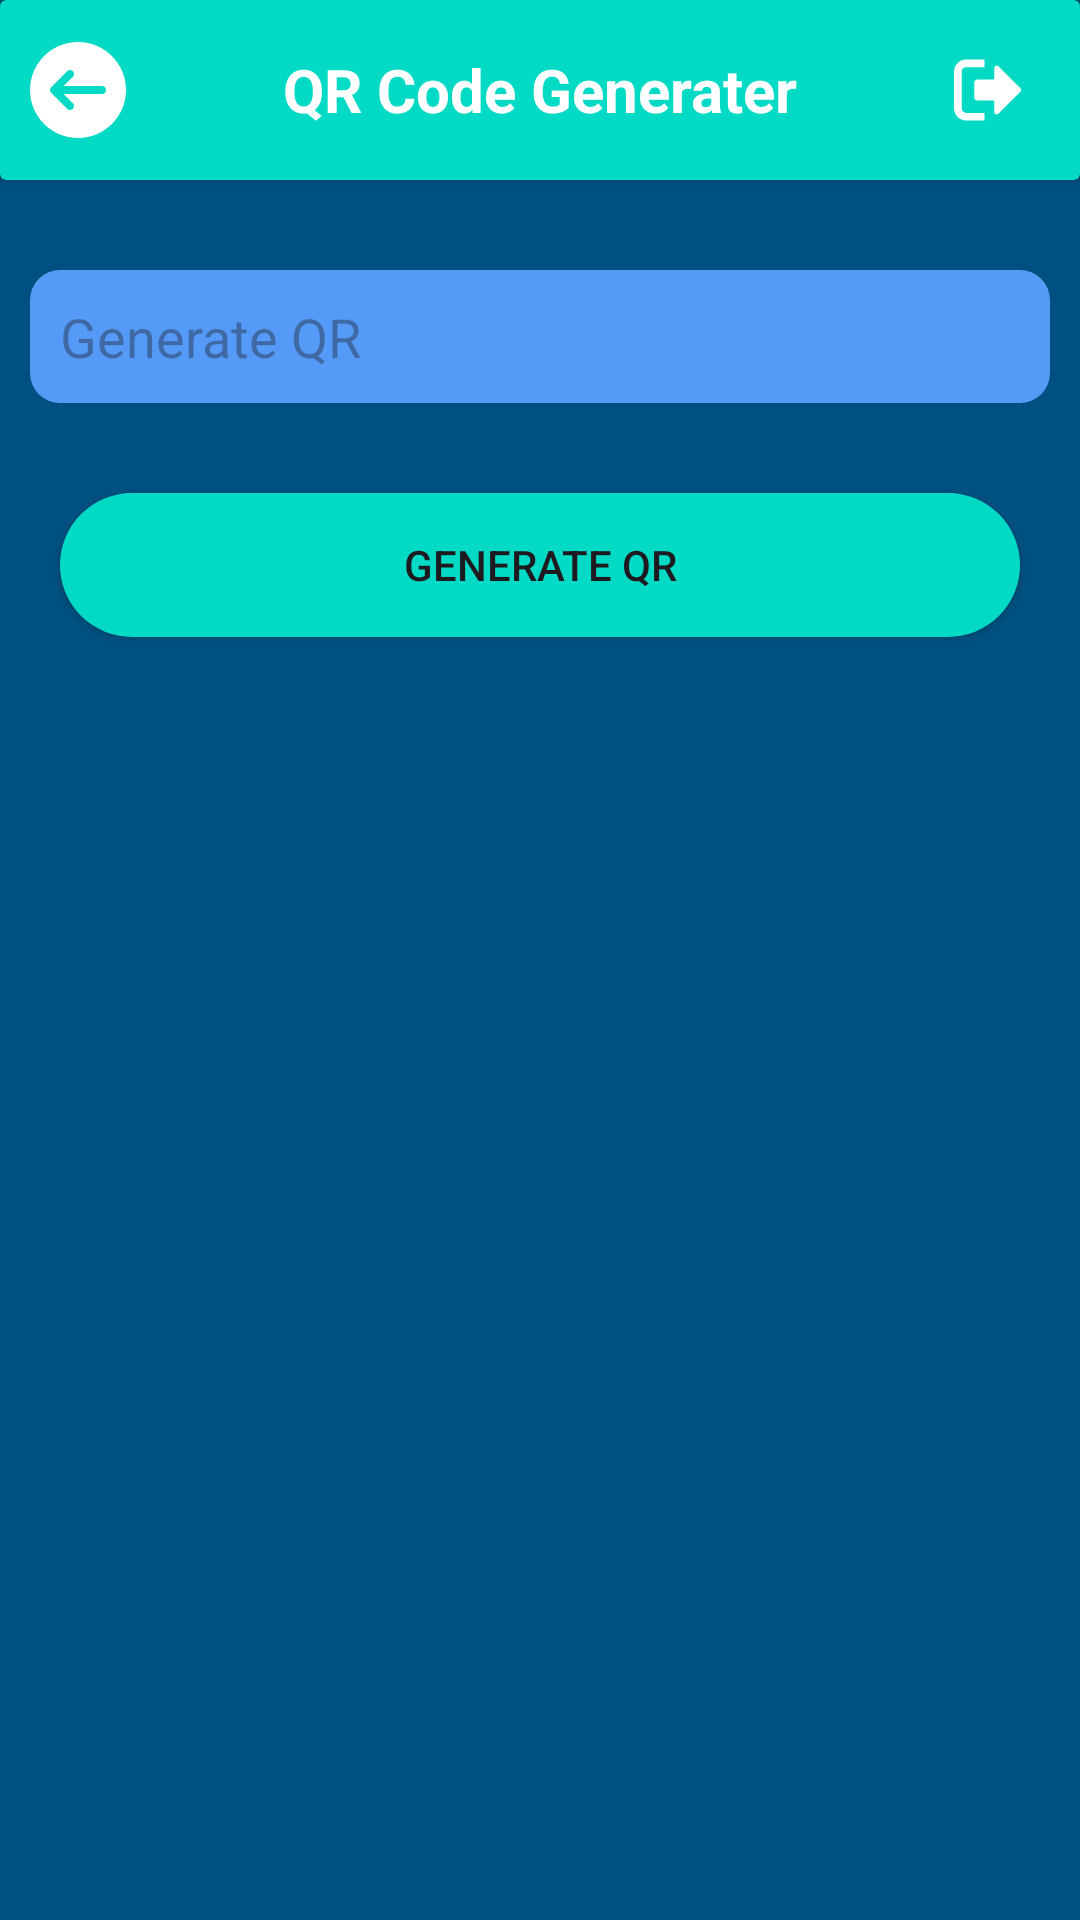

Reconstruct the res/layout file that produces this screen, plus the resources it refers to.
<!-- AndroidManifest.xml: application theme Theme.DocVerifyPro -->
<!-- res/layout/activity_qrcode_generater.xml -->
<?xml version="1.0" encoding="utf-8"?>
<androidx.constraintlayout.widget.ConstraintLayout xmlns:android="http://schemas.android.com/apk/res/android"
    xmlns:app="http://schemas.android.com/apk/res-auto"
    xmlns:tools="http://schemas.android.com/tools"
    android:id="@+id/main"
    android:layout_width="match_parent"
    android:layout_height="match_parent"
    android:background="@color/background"
    tools:context=".QRCodeGenerater">

    <LinearLayout
        android:layout_width="match_parent"
        android:layout_height="wrap_content"
        android:orientation="vertical"
        app:layout_constraintEnd_toEndOf="parent"
        app:layout_constraintStart_toStartOf="parent"
        app:layout_constraintTop_toTopOf="parent">

        <androidx.cardview.widget.CardView
            android:id="@+id/cardView"
            android:layout_width="match_parent"
            android:layout_height="60sp"
            app:cardBackgroundColor="@color/teal_200">

            <LinearLayout
                android:layout_width="match_parent"
                android:layout_height="match_parent">

                <ImageButton
                    android:id="@+id/backBTN"
                    android:layout_width="wrap_content"
                    android:layout_height="wrap_content"
                    android:layout_gravity="center_vertical"
                    android:layout_marginLeft="10sp"
                    android:background="#00FFFFFF"
                    android:contentDescription="Home"
                    android:src="@drawable/back_svg"
                    tools:ignore="TouchTargetSizeCheck" />

                <TextView
                    android:layout_width="wrap_content"
                    android:layout_height="wrap_content"
                    android:layout_gravity="center"
                    android:layout_weight="1"
                    android:text="QR Code Generater"
                    android:textAlignment="center"
                    android:textColor="@color/white"
                    android:textSize="20sp"
                    android:textStyle="bold" />

                <ImageButton
                    android:id="@+id/logoutBTN"
                    android:layout_width="wrap_content"
                    android:layout_height="wrap_content"
                    android:layout_gravity="center_vertical"
                    android:layout_marginEnd="10sp"
                    android:background="#00FFFFFF"
                    android:src="@drawable/logout" />

            </LinearLayout>
        </androidx.cardview.widget.CardView>

        <ScrollView
            android:layout_width="match_parent"
            android:layout_height="wrap_content">
            <LinearLayout
                android:layout_width="match_parent"
                android:layout_height="wrap_content"
                android:layout_marginTop="20sp"
                android:orientation="vertical">
                <EditText
                    android:id="@+id/editTextInput"
                    android:layout_width="match_parent"
                    android:layout_height="wrap_content"
                    android:layout_margin="10sp"
                    android:padding="10sp"
                    android:background="@drawable/drop_down_field"
                    android:hint="Generate QR"/>

                <androidx.appcompat.widget.AppCompatButton
                    android:id="@+id/generateQrButton"
                    android:layout_width="match_parent"
                    android:layout_height="wrap_content"
                    android:layout_margin="20sp"
                    android:background="@drawable/button_background"
                    android:text="Generate Qr"/>

                <ImageView
                    android:id="@+id/imageQrCode"
                    android:layout_width="match_parent"
                    android:layout_height="wrap_content"
                    android:layout_gravity="center"
                    android:contentDescription="Generated Qr Code"/>
            </LinearLayout>
        </ScrollView>

    </LinearLayout>

</androidx.constraintlayout.widget.ConstraintLayout>
<!-- resources referenced by this layout -->
<resources>
  <color name="background">#005181</color>
  <color name="teal_200">#FF03DAC5</color>
  <color name="white">#FFFFFFFF</color>
  <!-- drawable back_svg (drawable) -->
  <vector xmlns:android="http://schemas.android.com/apk/res/android" android:height="32dp" android:viewportHeight="512" android:viewportWidth="512" android:width="32dp">
        
      <path android:fillColor="@color/white" android:pathData="M256,0C114.84,0 0,114.84 0,256s114.84,256 256,256s256,-114.84 256,-256S397.16,0 256,0zM384,277.33H179.5l48.92,48.92c8.34,8.34 8.34,21.82 0,30.17c-4.16,4.16 -9.62,6.25 -15.08,6.25c-5.46,0 -10.92,-2.09 -15.08,-6.25l-85.33,-85.33c-1.96,-1.96 -3.52,-4.31 -4.61,-6.93c-2.15,-5.2 -2.15,-11.09 0,-16.3c1.09,-2.62 2.64,-4.97 4.61,-6.93l85.33,-85.33c8.34,-8.34 21.82,-8.34 30.17,0s8.34,21.82 0,30.17l-48.92,48.92H384c11.78,0 21.33,9.56 21.33,21.33S395.78,277.33 384,277.33z"/>
  </vector>
  <!-- drawable button_background (drawable) -->
  <?xml version="1.0" encoding="utf-8"?>
  <shape xmlns:android="http://schemas.android.com/apk/res/android">
      <gradient android:type="linear" android:startColor="@color/teal_200" android:endColor="@color/teal_200" android:angle="45"/>
  
      <corners android:radius="30sp"/>
  </shape>
  <!-- drawable drop_down_field (drawable) -->
  <?xml version="1.0" encoding="utf-8"?>
  <shape xmlns:android="http://schemas.android.com/apk/res/android">
  
      <solid android:color="@color/light_blue"/>
      <corners android:radius="10dp"/>
  
  </shape>
  <!-- drawable logout (drawable) -->
  <vector xmlns:android="http://schemas.android.com/apk/res/android"
      android:width="32dp"
      android:height="32dp"
      android:viewportWidth="32"
      android:viewportHeight="32">
    <path
        android:pathData="M0,9.875v12.219c0,1.125 0.469,2.125 1.219,2.906 0.75,0.75 1.719,1.156 2.844,1.156h6.125v-2.531h-6.125c-0.844,0 -1.5,-0.688 -1.5,-1.531v-12.219c0,-0.844 0.656,-1.5 1.5,-1.5h6.125v-2.563h-6.125c-1.125,0 -2.094,0.438 -2.844,1.188 -0.75,0.781 -1.219,1.75 -1.219,2.875zM6.719,13.563v4.875c0,0.563 0.5,1.031 1.063,1.031h5.656v3.844c0,0.344 0.188,0.625 0.5,0.781 0.125,0.031 0.25,0.031 0.313,0.031 0.219,0 0.406,-0.063 0.563,-0.219l7.344,-7.344c0.344,-0.281 0.313,-0.844 0,-1.156l-7.344,-7.313c-0.438,-0.469 -1.375,-0.188 -1.375,0.563v3.875h-5.656c-0.563,0 -1.063,0.469 -1.063,1.031z"
        android:fillColor="@color/white"/>
  </vector>
  <style name="Theme.DocVerifyPro" parent="Theme.Material3.DayNight.NoActionBar">
          
          <item name="colorPrimary">@color/purple_500</item>
          <item name="colorPrimaryVariant">@color/dark_green</item>
          <item name="colorOnPrimary">@color/white</item>
          
          <item name="colorSecondary">@color/teal_200</item>
          <item name="colorSecondaryVariant">@color/bright_green</item>
          <item name="colorOnSecondary">@color/black</item>
          
          <item name="android:statusBarColor">?attr/colorPrimaryVariant</item>
          <item name="android:windowContentTransitions">true</item>
          
      </style>
  <color name="light_blue">#549AF6</color>
  <color name="purple_500">#3F444D</color>
  <color name="dark_green">#14916e</color>
  <color name="bright_green">#73cd34</color>
  <color name="black">#404040</color>
</resources>
